The GitHub repository Baird-Li/Lizhipeng1 contains a labelled image folder "半导体芯片表面缺陷检测(预处理后)" with 4 categories: ZF scratch, broken, pin break, scratch. Examples follow, each with its label.

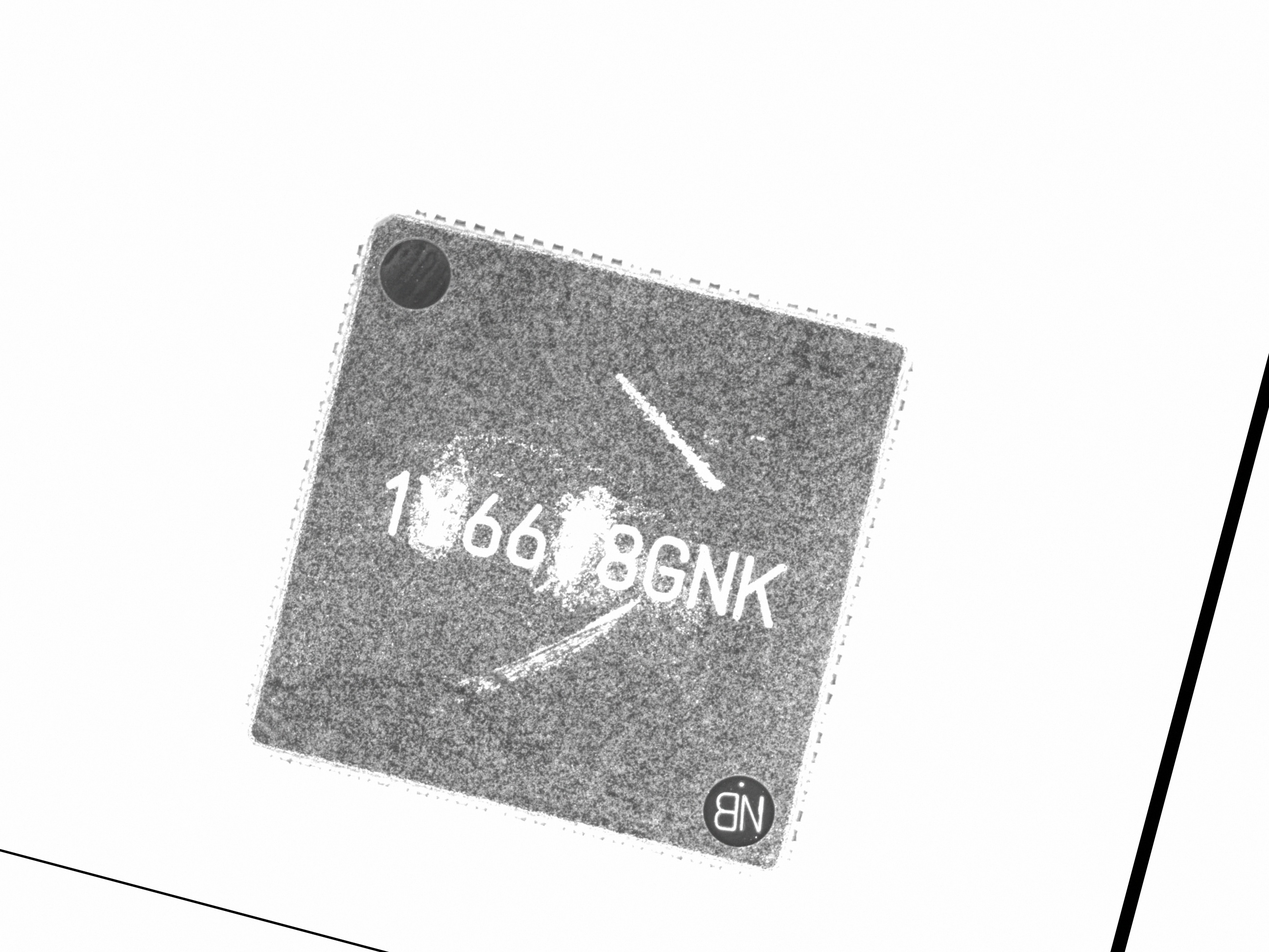
Label: ZF scratch

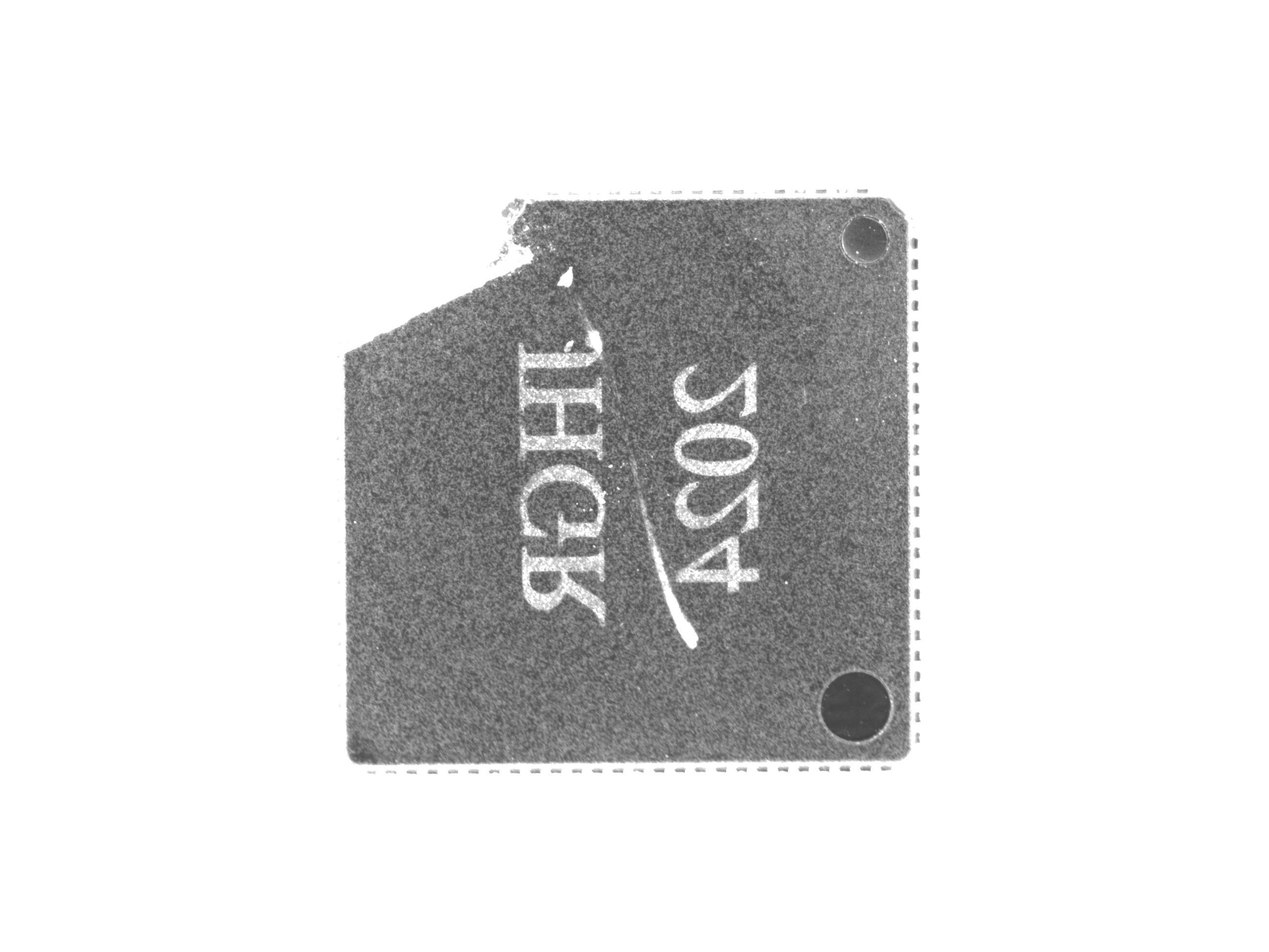
Label: broken

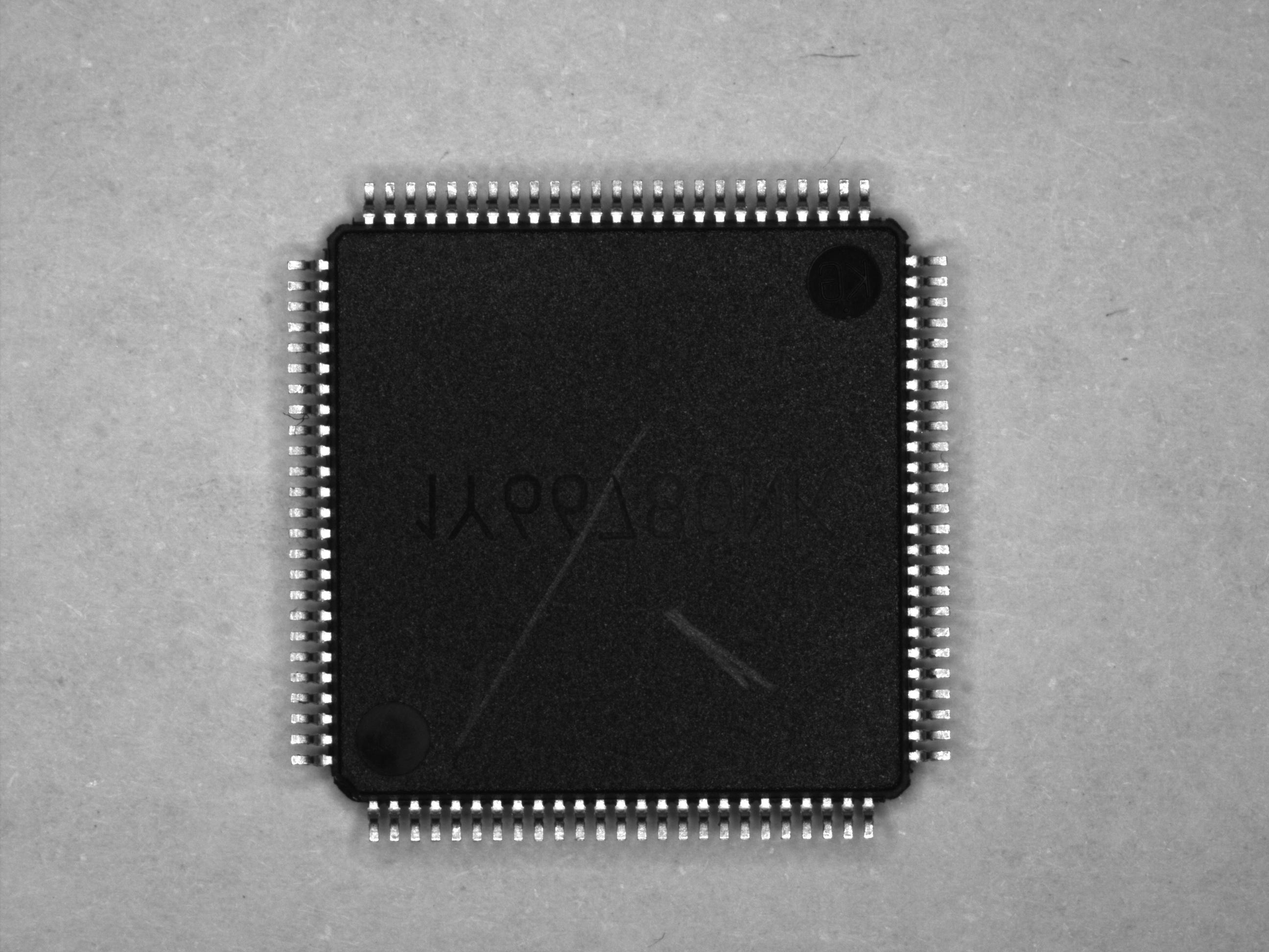
Label: scratch

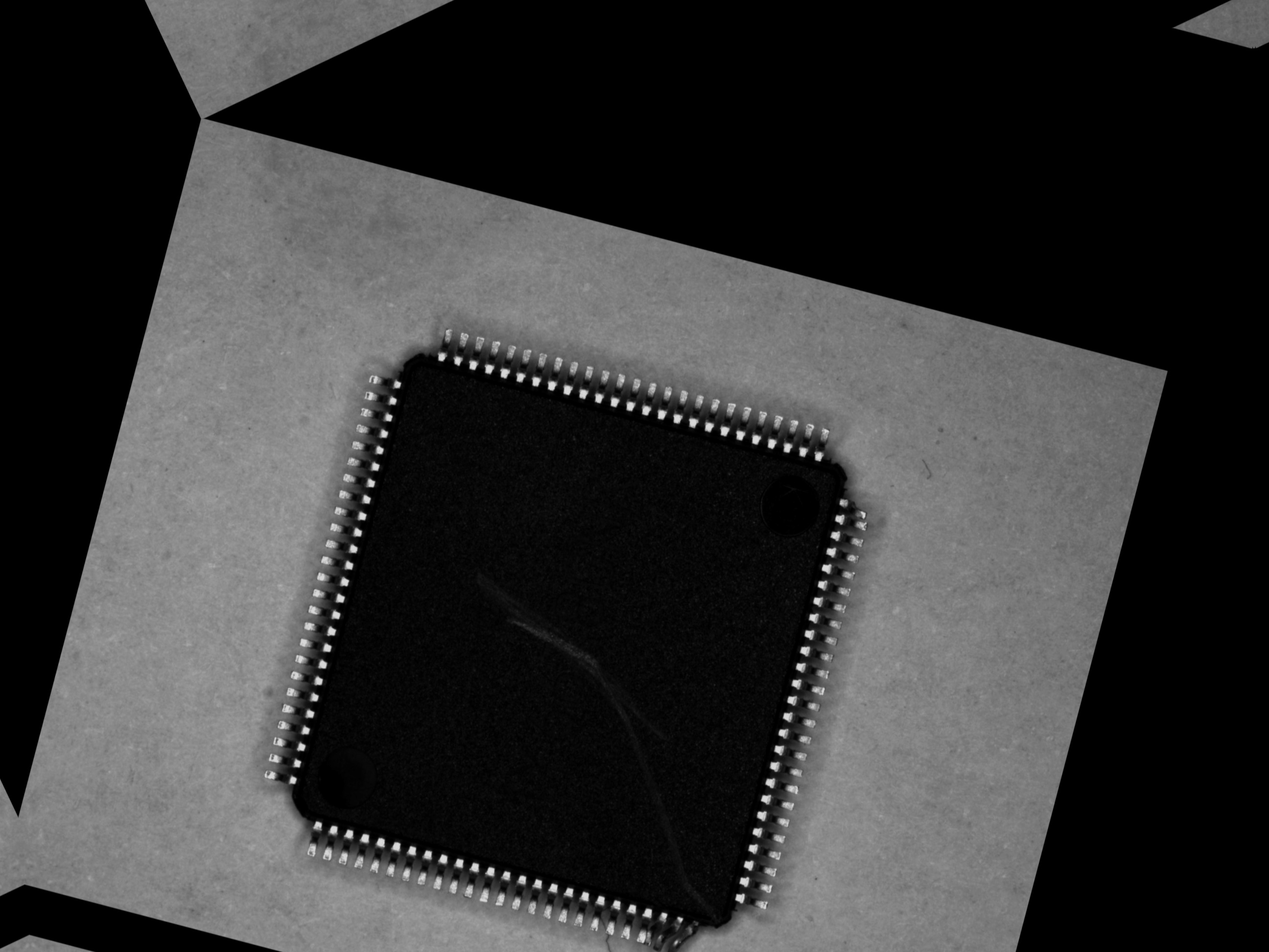
Label: pin break

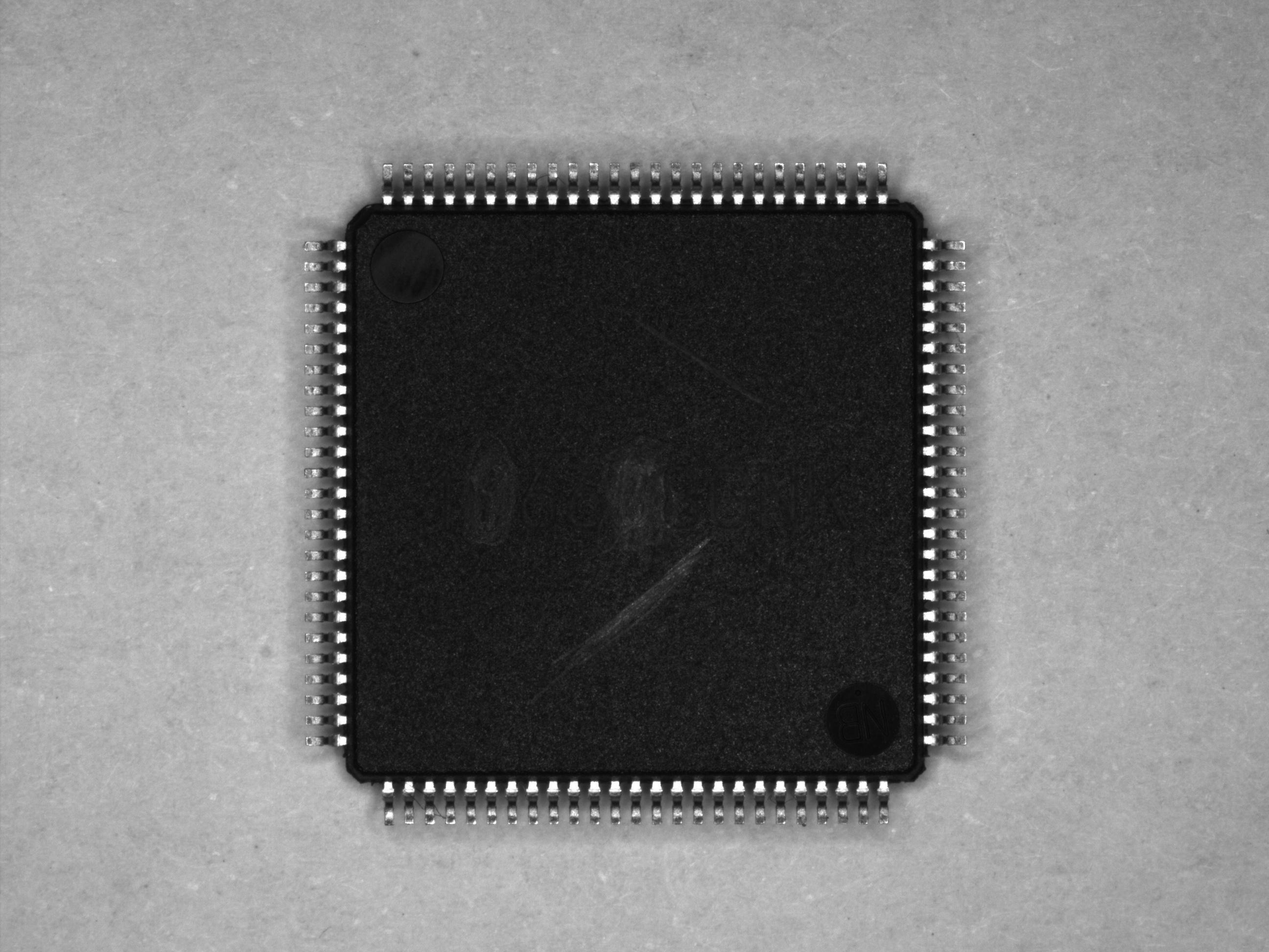
Label: scratch

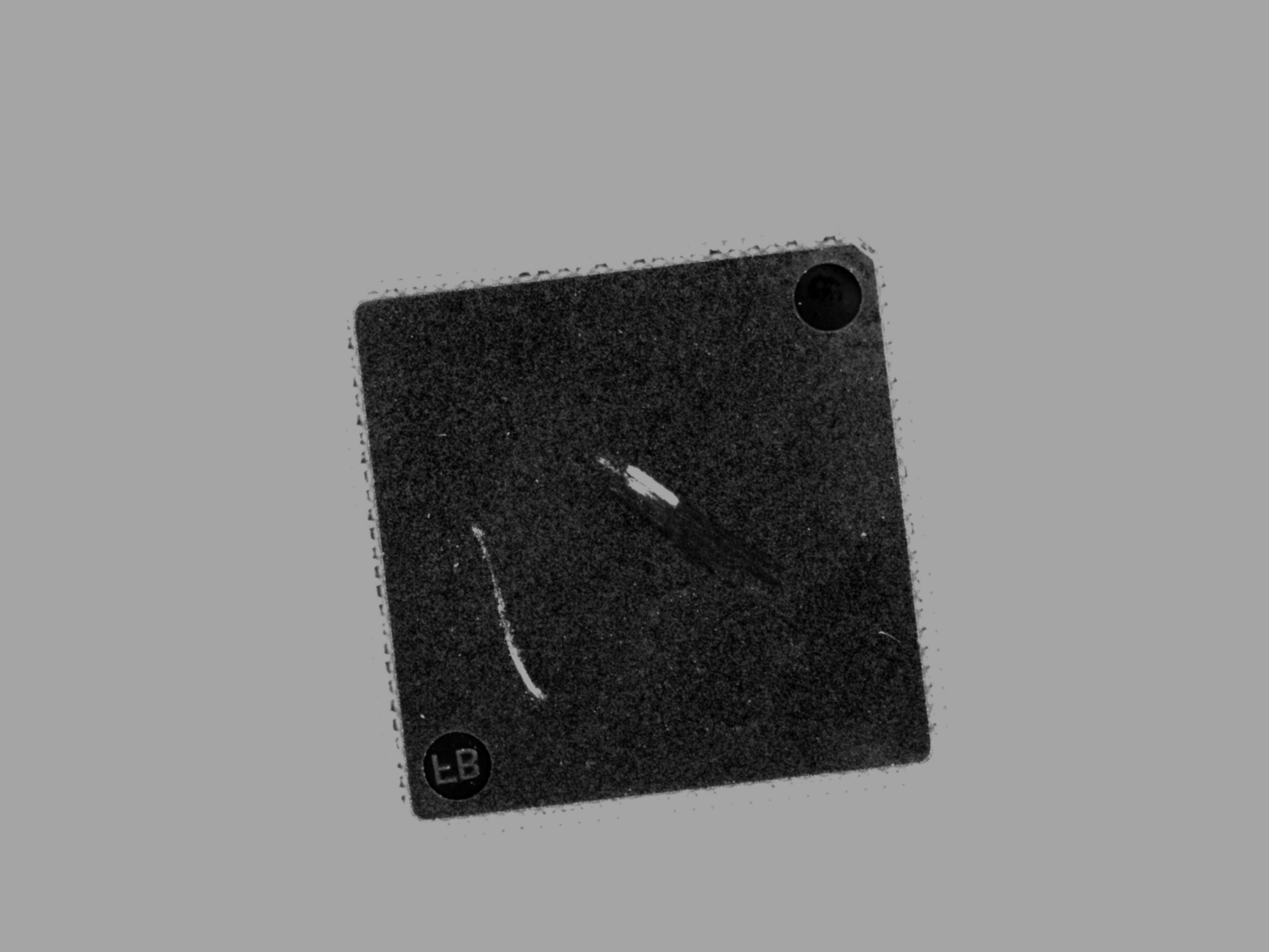
Label: ZF scratch
